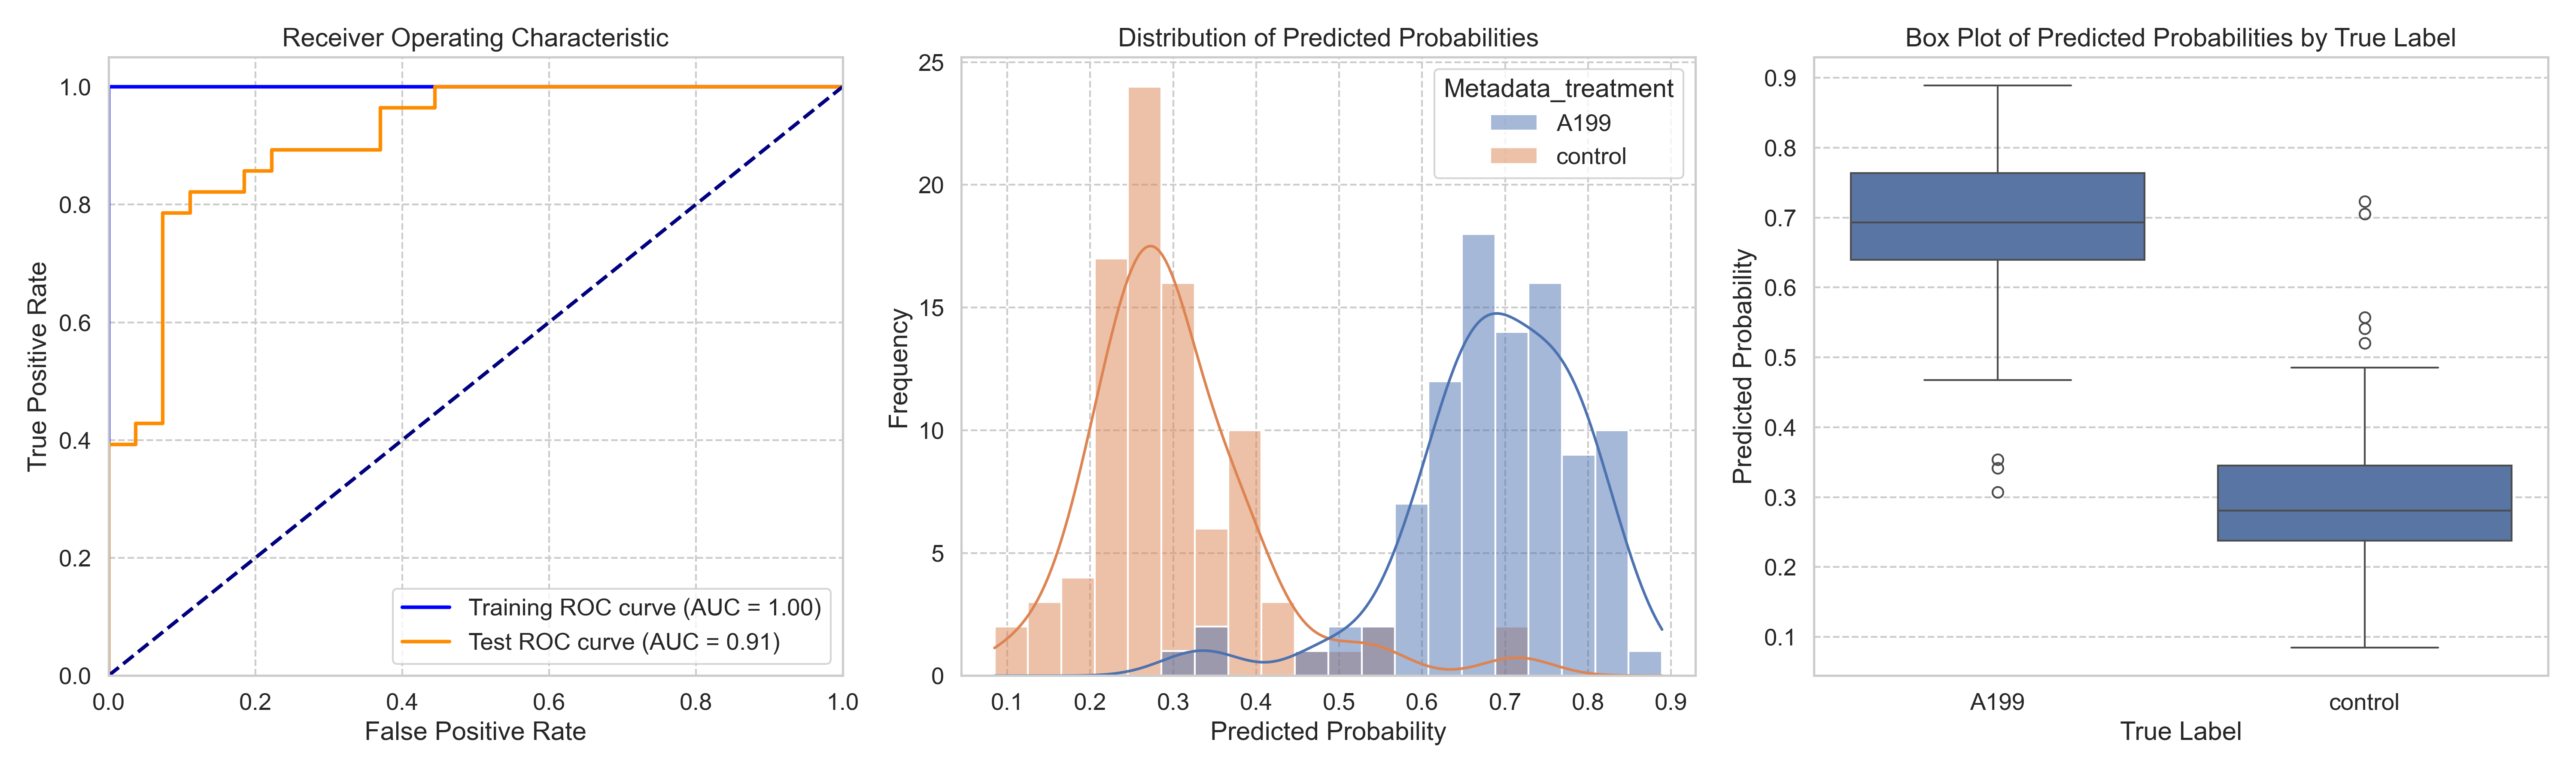

Values plotted in this chart, from the file beside it:
ObjectNumber, Metadata_site, Metadata_concentration, Metadata_hour, Metadata_treatment, Predicted_Probability, Is_Test, S
1, 0, 90, 2, A199, 0.63, False, 0.3296
2, 0, 90, 2, A199, 0.5599, True, 0.2595
3, 0, 90, 2, A199, 0.5837, False, 0.2834
4, 0, 90, 2, A199, 0.6181, True, 0.3177
5, 0, 90, 2, A199, 0.7078, False, 0.4074
1, 1, 90, 2, A199, 0.4672, True, 0.1668
2, 1, 90, 2, A199, 0.7663, False, 0.4659
3, 1, 90, 2, A199, 0.6638, False, 0.3634
4, 1, 90, 2, A199, 0.5997, True, 0.2994
5, 1, 90, 2, A199, 0.7132, False, 0.4128
6, 1, 90, 2, A199, 0.7081, False, 0.4078
1, 10, 90, 2, A199, 0.6516, False, 0.3512
2, 10, 90, 2, A199, 0.6038, True, 0.3034
3, 10, 90, 2, A199, 0.6728, False, 0.3725
1, 11, 90, 2, A199, 0.6613, False, 0.3609
2, 11, 90, 2, A199, 0.8454, True, 0.5451
3, 11, 90, 2, A199, 0.7819, False, 0.4816
1, 12, 90, 2, A199, 0.7633, False, 0.4629
2, 12, 90, 2, A199, 0.7593, False, 0.4589
3, 12, 90, 2, A199, 0.8098, False, 0.5094
4, 12, 90, 2, A199, 0.831, True, 0.5306
5, 12, 90, 2, A199, 0.809, True, 0.5086
6, 12, 90, 2, A199, 0.3413, True, 0.04097
7, 12, 90, 2, A199, 0.8466, True, 0.5462
1, 13, 90, 2, A199, 0.8103, False, 0.5099
2, 13, 90, 2, A199, 0.8, False, 0.4996
3, 13, 90, 2, A199, 0.7236, False, 0.4232
4, 13, 90, 2, A199, 0.7684, True, 0.468
5, 13, 90, 2, A199, 0.6897, False, 0.3893
1, 14, 90, 2, A199, 0.6865, False, 0.3861
2, 14, 90, 2, A199, 0.722, True, 0.4216
3, 14, 90, 2, A199, 0.6541, False, 0.3537
4, 14, 90, 2, A199, 0.8349, True, 0.5346
5, 14, 90, 2, A199, 0.6266, False, 0.3262
6, 14, 90, 2, A199, 0.7368, False, 0.4364
1, 15, 90, 2, A199, 0.8175, False, 0.5171
2, 15, 90, 2, A199, 0.6759, False, 0.3756
3, 15, 90, 2, A199, 0.8891, True, 0.5888
4, 15, 90, 2, A199, 0.7642, False, 0.4638
5, 15, 90, 2, A199, 0.7607, False, 0.4603
1, 16, 90, 2, A199, 0.6548, False, 0.3544
2, 16, 90, 2, A199, 0.7618, False, 0.4614
3, 16, 90, 2, A199, 0.6401, False, 0.3398
4, 16, 90, 2, A199, 0.5007, True, 0.2003
1, 17, 90, 2, A199, 0.7489, False, 0.4485
2, 17, 90, 2, A199, 0.7896, False, 0.4892
3, 17, 90, 2, A199, 0.6388, True, 0.3384
4, 17, 90, 2, A199, 0.7742, False, 0.4738
1, 18, 90, 2, A199, 0.6841, False, 0.3837
2, 18, 90, 2, A199, 0.8185, False, 0.5181
3, 18, 90, 2, A199, 0.7579, True, 0.4575
4, 18, 90, 2, A199, 0.788, False, 0.4876
1, 19, 90, 2, A199, 0.6371, False, 0.3367
2, 19, 90, 2, A199, 0.6535, False, 0.3531
3, 19, 90, 2, A199, 0.5781, True, 0.2778
4, 19, 90, 2, A199, 0.7832, False, 0.4829
1, 2, 90, 2, A199, 0.5856, True, 0.2852
2, 2, 90, 2, A199, 0.6741, False, 0.3738
3, 2, 90, 2, A199, 0.768, False, 0.4676
4, 2, 90, 2, A199, 0.6754, False, 0.3751
... 126 more rows
